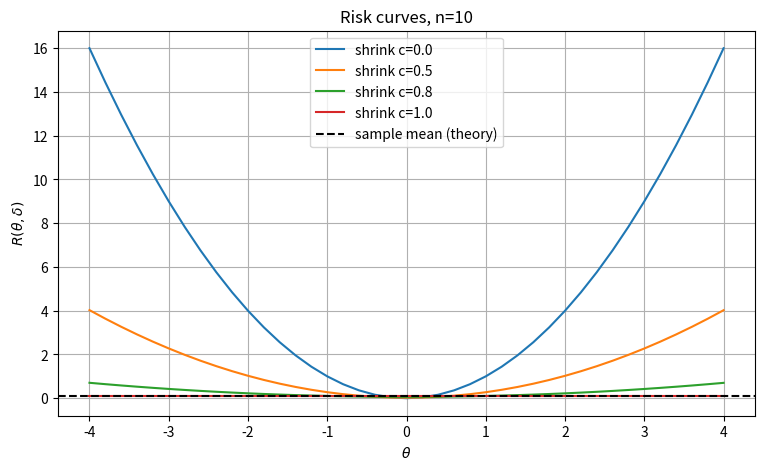
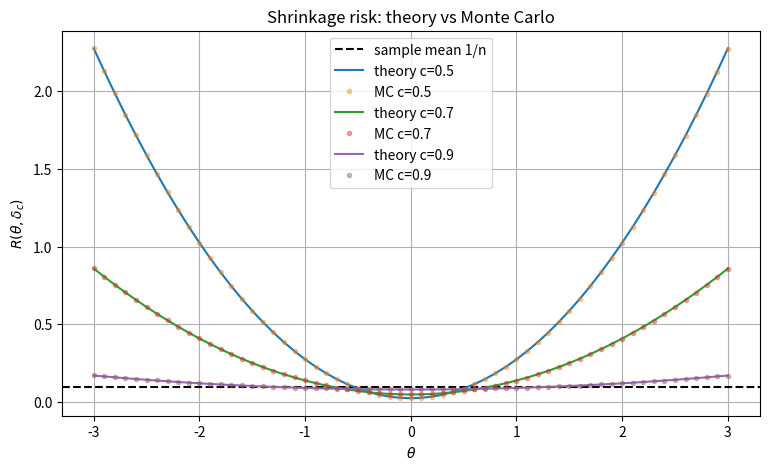
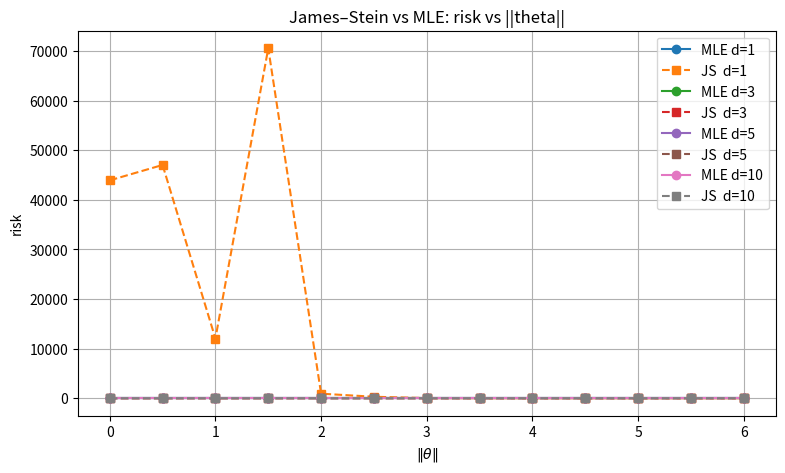
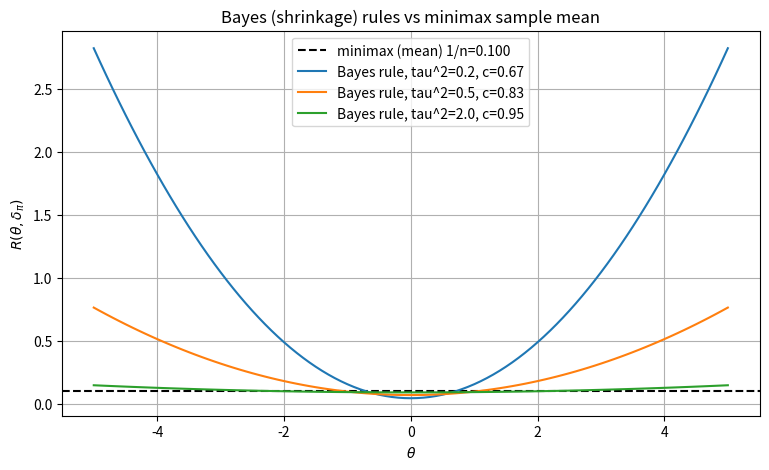

The matplotlib source for these figures, in order:
# If anything is missing, uncomment and run once:
# !pip install numpy scipy matplotlib

import numpy as np
import matplotlib.pyplot as plt
import scipy
from scipy import stats

np.random.seed(42)
rng = np.random.default_rng(42)
plt.rcParams["figure.figsize"] = (9, 5)
plt.rcParams["axes.grid"] = True

print("Ready. NumPy", np.__version__, "| SciPy", scipy.__version__)


def risk_mc(theta, n, delta, M=200_000, seed=0):
    """Monte Carlo estimate of R(theta, delta) for squared-error loss."""
    rng = np.random.default_rng(seed)
    X = rng.normal(theta, 1.0, size=(M, n))
    est = delta(X)
    return np.mean((est - theta) ** 2, axis=0) if est.ndim > 1 else np.mean((est - theta) ** 2)

def mean_rule(X):
    return X.mean(axis=1)

def shrink_rule(c):
    return lambda X: c * X.mean(axis=1)

n = 10
theta_grid = np.linspace(-4, 4, 41)

# Sample mean risk is constant = 1/n = 0.1
R_mean = risk_mc(0.0, n, mean_rule)
print(f"R(theta, mean) ~ {R_mean:.5f}  (theory 1/n = {1/n:.5f})")

# Shrinkage c=0.5: risk = c^2/n + (1-c)^2 theta^2
for c in [0.0, 0.5, 0.8, 1.0]:
    R = [risk_mc(t, n, shrink_rule(c)) for t in theta_grid]
    plt.plot(theta_grid, R, label=f"shrink c={c}")
plt.axhline(1/n, color="k", ls="--", label="sample mean (theory)")
plt.xlabel(r"$\theta$"); plt.ylabel(r"$R(\theta, \delta)$")
plt.title(f"Risk curves, n={n}")
plt.legend(); plt.show()


def risk_shrink_theory(theta, c, n):
    return c**2 / n + (1 - c) ** 2 * theta**2

n = 10
for c in [0.5, 0.7, 0.9]:
    # solve c^2/n + (1-c)^2 theta^2 = 1/n  ->  theta^2 = (1/n - c^2/n) / (1-c)^2
    cross2 = (1/n - c**2 / n) / (1 - c) ** 2
    cross = np.sqrt(cross2) if cross2 > 0 else np.inf
    print(f"c={c}: shrinkage wins for |theta| < {cross:.3f}")

# Plot with theoretical curves and verify against MC
theta_grid = np.linspace(-3, 3, 61)
plt.axhline(1/n, color="k", ls="--", label="sample mean 1/n")
for c in [0.5, 0.7, 0.9]:
    Rth = risk_shrink_theory(theta_grid, c, n)
    Rmc = [risk_mc(t, n, shrink_rule(c), M=100_000, seed=1000) for t in theta_grid]
    plt.plot(theta_grid, Rth, label=f"theory c={c}")
    plt.plot(theta_grid, Rmc, "o", ms=3, alpha=0.4, label=f"MC c={c}")
plt.xlabel(r"$\theta$"); plt.ylabel(r"$R(\theta, \delta_c)$")
plt.title("Shrinkage risk: theory vs Monte Carlo")
plt.legend(); plt.show()

print("\nThe sample mean is admissible in dimension 1: no c<1 dominates it everywhere.")


def risk_js_mc(theta_vec, M=300_000, seed=0):
    """MC risk of MLE vs James-Stein for X ~ N_d(theta, I), squared-error loss."""
    rng = np.random.default_rng(seed)
    d = len(theta_vec)
    X = rng.normal(theta_vec, 1.0, size=(M, d))
    R_mle = np.mean(np.sum((X - theta_vec) ** 2, axis=1))
    norm2 = np.sum(X ** 2, axis=1)
    shrink = np.maximum(1 - (d - 2) / norm2, 0.0)   # positive-part JS
    X_js = (shrink[:, None]) * X
    R_js = np.mean(np.sum((X_js - theta_vec) ** 2, axis=1))
    return R_mle, R_js

# Vary ||theta|| along e1; risk depends only on ||theta|| by rotational symmetry.
for d in [1, 3, 5, 10]:
    norms = np.linspace(0, 6, 13)
    Rm, Rjs = [], []
    for nm in norms:
        th = np.zeros(d); th[0] = nm
        rm, rj = risk_js_mc(th, M=80_000, seed=d)
        Rm.append(rm); Rjs.append(rj)
    Rm, Rjs = np.array(Rm), np.array(Rjs)
    plt.plot(norms, Rm, "o-", label=f"MLE d={d}")
    plt.plot(norms, Rjs, "s--", label=f"JS  d={d}")
plt.xlabel(r"$\|\theta\|$"); plt.ylabel("risk")
plt.title("James–Stein vs MLE: risk vs ||theta||")
plt.legend(); plt.show()

# Quantify the improvement at theta = 0 and a generic theta
for d in [3, 5, 10]:
    th = np.zeros(d); th[0] = 2.0
    rm, rj = risk_js_mc(th, M=400_000, seed=7)
    print(f"d={d:2d}  R_MLE={rm:.4f}  R_JS={rj:.4f}  improvement={100*(rm-rj)/rm:.1f}%")


n = 10
tau2_vals = [0.2, 0.5, 1.0, 2.0, 5.0, 1e6]   # last ~ flat prior -> minimax

def bayes_risk_theory(n, tau2):
    return 1.0 / (n + 1.0 / tau2)

def bayes_risk_mc(n, tau2, M=200_000, seed=0):
    """MC estimate of r(pi, delta_pi) = E[ (delta_pi(X) - theta)^2 ] integrated over prior."""
    rng = np.random.default_rng(seed)
    theta = rng.normal(0.0, np.sqrt(tau2), size=M)
    Xbar = rng.normal(theta, 1.0 / np.sqrt(n))
    c = n / (n + 1.0 / tau2)
    delta = c * Xbar
    return np.mean((delta - theta) ** 2)

minimax_risk = 1.0 / n
print(f"{'tau^2':>10} {'c (shrink)':>12} {'Bayes risk theory':>18} {'Bayes risk MC':>16} {'minimax 1/n':>12}")
for tau2 in tau2_vals:
    c = n / (n + 1.0 / tau2)
    r_th = bayes_risk_theory(n, tau2)
    r_mc = bayes_risk_mc(n, tau2)
    tag = "  <- flat prior (minimax limit)" if tau2 > 1e3 else ""
    print(f"{tau2:>10.3g} {c:>12.5f} {r_th:>18.6f} {r_mc:>16.6f} {minimax_risk:>12.6f}{tag}")

# Show the Bayes rule beats minimax when the prior is informative (tau2 small)
# but pays a price for large theta: plot R(theta, delta_pi) vs theta.
theta_grid = np.linspace(-5, 5, 101)
plt.axhline(minimax_risk, color="k", ls="--", label=f"minimax (mean) 1/n={minimax_risk:.3f}")
for tau2 in [0.2, 0.5, 2.0]:
    c = n / (n + 1.0 / tau2)
    R = c**2 / n + (1 - c) ** 2 * theta_grid**2   # theory
    plt.plot(theta_grid, R, label=f"Bayes rule, tau^2={tau2}, c={c:.2f}")
plt.xlabel(r"$\theta$"); plt.ylabel(r"$R(\theta, \delta_\pi)$")
plt.title("Bayes (shrinkage) rules vs minimax sample mean")
plt.legend(); plt.show()
